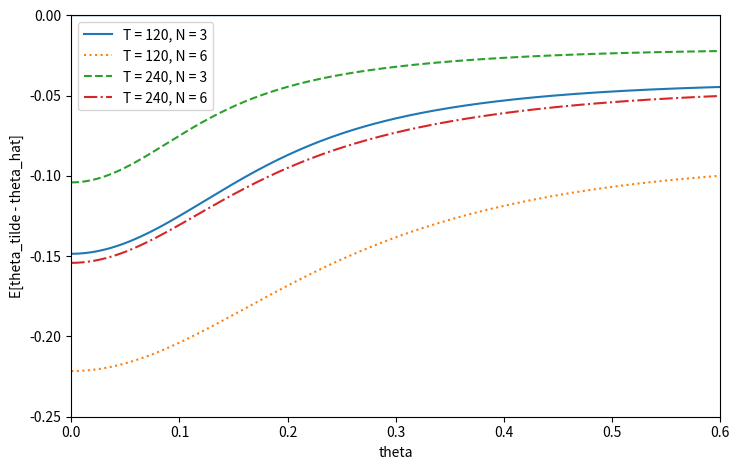

Source code (Python):
"""
Replicate Fig. 1 of Kan, Wang, and Zheng (2024 preprint):
"In-sample and Out-of-sample Sharpe Ratios of Multi-factor Asset Pricing Models"

Implements eqs. (9)-(12):
- (9)-(10): stochastic representation of (theta_hat, theta_tilde)
- (11)-(12): exact expectations E[theta_hat] and E[theta_tilde]

Also includes:
- theta (population Sharpe) from true mu,Sigma
- theta_hat from sample mu_hat,Sigma_hat
- theta_tilde from true mu,Sigma and sample mu_hat,Sigma_hat (eq. (8))

Requirements:
  pandas, numpy, scipy, matplotlib
"""

import numpy as np
import pandas as pd
import matplotlib.pyplot as plt
from scipy.special import hyp1f1, gammaln

# -----------------------------
# Sharpe ratios from parameters
# -----------------------------

def theta_hat_from_sample(mu_hat, Sigma_hat):
    """theta_hat = sqrt(mu_hat' Sigma_hat^{-1} mu_hat)."""
    mu_hat = np.asarray(mu_hat, dtype=float).reshape(-1)
    Sigma_hat = np.asarray(Sigma_hat, dtype=float)
    return float(np.sqrt(mu_hat @ np.linalg.solve(Sigma_hat, mu_hat)))

def theta_tilde_from_true_and_sample(mu_true, Sigma_true, mu_hat, Sigma_hat):
    """
    theta_tilde (eq. (8)):
      (mu_hat' Sigma_hat^{-1} mu_true) / sqrt(mu_hat' Sigma_hat^{-1} Sigma_true Sigma_hat^{-1} mu_hat)
    """
    mu_true = np.asarray(mu_true, dtype=float).reshape(-1)
    Sigma_true = np.asarray(Sigma_true, dtype=float)
    mu_hat = np.asarray(mu_hat, dtype=float).reshape(-1)
    Sigma_hat = np.asarray(Sigma_hat, dtype=float)

    a = np.linalg.solve(Sigma_hat, mu_true)          # Sigma_hat^{-1} mu_true
    b = np.linalg.solve(Sigma_hat, mu_hat)           # Sigma_hat^{-1} mu_hat
    num = mu_hat @ a
    den2 = mu_hat @ (np.linalg.solve(Sigma_hat, Sigma_true @ b))
    den = np.sqrt(den2)
    return float(num / den)

# -----------------------------------------
# Eqs. (9)-(10): stochastic representation
# -----------------------------------------

def simulate_theta_hat_tilde_stochastic(theta, N, T, size=1, seed=0):
    """
    Draw (theta_hat, theta_tilde) using eqs. (9)-(10).

    u1 ~ chi2_{T-N}
    b  ~ Beta((T-N+1)/2, (N-1)/2)
    z  | b ~ N(sqrt(b)*sqrt(T)*theta, 1)
    u  | b ~ noncentral chi2_{N-1}((1-b)*T*theta^2)

    theta_hat  = sqrt(z^2 + u) / sqrt(u1)
    theta_tilde = theta*z / sqrt(z^2 + u)
    """
    if N < 2:
        raise ValueError("need N >= 2")
    if T <= N:
        raise ValueError("need T > N")

    rng = np.random.default_rng(seed)

    u1 = rng.chisquare(df=T - N, size=size)

    a = 0.5 * (T - N + 1.0)
    bpar = 0.5 * (N - 1.0)
    b = rng.beta(a=a, b=bpar, size=size)

    mean_z = np.sqrt(b) * np.sqrt(T) * theta
    z = rng.normal(loc=mean_z, scale=1.0, size=size)

    nc = (1.0 - b) * T * theta * theta
    u = rng.noncentral_chisquare(df=N - 1, nonc=nc, size=size)

    denom = np.sqrt(z * z + u)
    theta_hat = denom / np.sqrt(u1)
    theta_tilde = theta * z / denom
    return theta_hat, theta_tilde


# -----------------------------------------
# Eqs. (11)-(12): exact expectations
# -----------------------------------------

def E_theta_hat(theta, N, T):
    """
    Eq. (11): E[theta_hat] for T >= N+2
      E = gamma((N+1)/2)*gamma((T-N-1)/2) / (gamma(N/2)*gamma((T-N)/2))
          * 1F1(-1/2; N/2; -T*theta^2/2)
    """
    if T < N + 2:
        raise ValueError("need T >= N+2 for eq. (11)")
    theta = np.asarray(theta, dtype=float)

    log_coef = (gammaln((N + 1.0) / 2.0) +
                gammaln((T - N - 1.0) / 2.0) -
                gammaln(N / 2.0) -
                gammaln((T - N) / 2.0))
    coef = np.exp(log_coef)
    return coef * hyp1f1(-0.5, N / 2.0, -0.5 * T * theta * theta)


def E_theta_tilde(theta, N, T):
    """
    Eq. (12): E[theta_tilde] for T >= N+1
      E = theta^2 * sqrt(T) * gamma((N+1)/2)*gamma((T-N+2)/2)*gamma(T/2)
          / (sqrt(2)*gamma((N+2)/2)*gamma((T-N+1)/2)*gamma((T+1)/2))
          * 1F1(1/2; (N+2)/2; -T*theta^2/2)
    """
    if T < N + 1:
        raise ValueError("need T >= N+1 for eq. (12)")
    theta = np.asarray(theta, dtype=float)

    out = np.zeros_like(theta, dtype=float)
    mask = theta != 0.0
    if not np.any(mask):
        return out

    th = theta[mask]
    log_coef = (2.0 * np.log(th) +
                0.5 * np.log(T) +
                gammaln((N + 1.0) / 2.0) +
                gammaln((T - N + 2.0) / 2.0) +
                gammaln(T / 2.0) -
                0.5 * np.log(2.0) -
                gammaln((N + 2.0) / 2.0) -
                gammaln((T - N + 1.0) / 2.0) -
                gammaln((T + 1.0) / 2.0))
    out[mask] = np.exp(log_coef) * hyp1f1(0.5, (N + 2.0) / 2.0, -0.5 * T * th * th)
    return out


# -----------------------------
# Fig. 1 replication
# -----------------------------

def replicate_figure1(theta_max=0.6, ngrid=301, savepath="fig1_replication.png", show=True):
    theta_grid = np.linspace(0.0, float(theta_max), int(ngrid))

    cases = [
        (120, 3, "-",  "T = 120, N = 3"),
        (120, 6, ":",  "T = 120, N = 6"),
        (240, 3, "--", "T = 240, N = 3"),
        (240, 6, "-.", "T = 240, N = 6"),
    ]

    plt.figure(figsize=(7.5, 4.8))
    for T, N, ls, label in cases:
        y = E_theta_tilde(theta_grid, N, T) - E_theta_hat(theta_grid, N, T)
        plt.plot(theta_grid, y, linestyle=ls, label=label)

    plt.axhline(0.0, linewidth=1.0)
    plt.xlim(0.0, theta_max)
    plt.ylim(-0.25, 0.0)
    plt.xlabel("theta")
    plt.ylabel("E[theta_tilde - theta_hat]")
    plt.legend()
    plt.tight_layout()
    plt.savefig(savepath, dpi=200)
    if show:
        plt.show()
    return savepath


def main():

    pd.set_option("display.float_format", "{:.4f}".format)
    do_plot = True
    if do_plot:
        # Replicate Fig. 1 using eqs. (11)-(12)
        out = replicate_figure1(show=True)
        print("wrote:", out)

    # Quick numerical check mentioned in the paper text:
    # when theta=0.1, T=120, N=6, E[theta_tilde - theta_hat] approx -0.204
    theta_vec = [0.1, 0.5] # population (true) Sharpe ratio of the factor model
    N_vec = [6, 10] # cross-sectional dimension
    T_vec = [120, 1000] # number of observations
    M = 200000 # number of Monte Carlo replications
    print("M:", M)
    for theta in theta_vec:
        for N in N_vec:
            for T in T_vec:
                print("\ntheta:", theta)
                print("T:", T)
                print("N:", N)

                # Monte Carlo check via stochastic representation (9)-(10)
                th_hat, th_tilde = simulate_theta_hat_tilde_stochastic(theta=theta, N=N, T=T, size=M, seed=1)
                df_sharpe = pd.DataFrame({"tilde":[E_theta_tilde(theta,N,T), np.mean(th_tilde)],
                    "hat":[E_theta_hat(theta,N,T), np.mean(th_hat)]}, index=["exact","simulated"],
                    dtype=float)
                df_sharpe["diff"] = df_sharpe["tilde"] - df_sharpe["hat"]
                print("\nSharpe ratios:\n" + df_sharpe.to_string())

if __name__ == "__main__":
    main()
